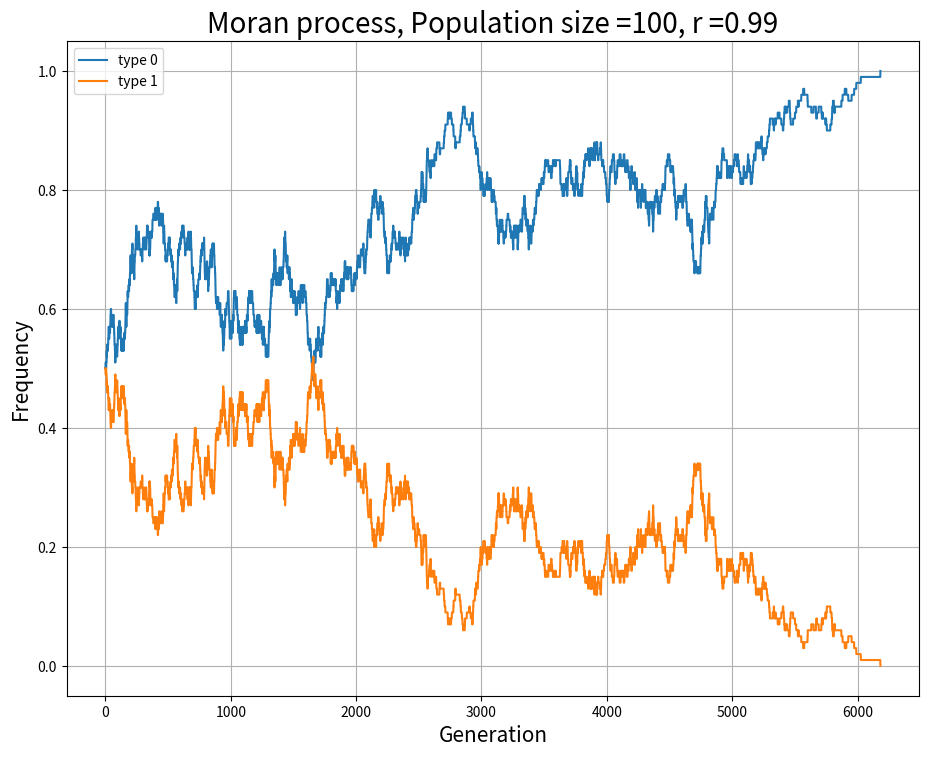

Write the Python code that produced this figure.


import numpy as np
import random as rand
import matplotlib.pyplot as plt


Nt = 1000#number of trials
N = 100# Total no. of individuals in the population
r = 0.99# The fitness of type 0 or type A

#function which takes in population size, fitness and number of individuals of type 0
#as input and returns the fixation probability of type 0
def fixn(popsize,fit,i):
    x_i = (1 - (1/fit**i))/(1 - (1/fit**popsize))
    return round(x_i,3)
    
theo_invsn_prob = round((1 - (1/r))/(1 - (1/(r**N))),3)#theoretical value of invasion probability of type 0 rounded to 3 decimal places

a_fixd = 0# counts the no. of times A gets fixed
for t in range(1,Nt + 1):
    
    A = int(N/2)# No. of A or 0 type initially in the population
    B = int(N/2)# No. of B or 1 type initially in the population
    
    xA = [(A/N)]#list for storing frequency of type A in each generation
    xB = [(B/N)]#list for storing frequency of type B in each generation
    
    iteratn = 0
    while A != 0 and B != 0:
        
        
        
        mean_fit_A = r*A/(r*A + B) # mean fitness of A in the population
        mean_fit_B = B/(r*A + B)   # mean fitness of B in the population
        
        
        #probability weights
        p1 = (A/N)*mean_fit_A # A dies and A reproduce
        p2 = (B/N)*mean_fit_B # B dies and B reproduce
        p3 = (A/N)*mean_fit_B # A dies and B reproduce
        p4 = (B/N)*mean_fit_A # B dies and A reproduce
        
        #defining points that would split [0,1] into intervals of length 
        #corresponding to the probability weights
        a = p1
        b = p1 + p2
        c = p1 + p2 + p3
        
        #updating A and B
        r1 = rand.random()
        
        if 0 < r1 <= a:
            A = A + 0
        if a < r1 <= b:
            B = B + 0
        if b < r1 <= c:
            A = A - 1
            B = B + 1
        if c < r1 <=1:
            A = A + 1
            B = B - 1
         
    
        x0 = A/N
        x1 = B/N
        xA.append(x0)
        xB.append(x1)
        
        if t == 1:# for counting the no.of generation before fixation in trial 1
            iteratn += 1

    if A == N:
        a_fixd += 1
    
    # Plotting the evolution of frequencies just for trial 1
    if t == 1:
        genertn = [i for i in range(iteratn+1)]
        plt.figure(figsize=(11, 8.5))
        plt.plot(genertn,xA,label = 'type 0')
        plt.plot(genertn,xB,label = 'type 1')
        plt.xlabel('Generation',fontsize = 15)
        plt.ylabel('Frequency',fontsize = 15)
        plt.grid(True)
        plt.legend()
        plt.title('Moran process, Population size ='+str(N)+', r ='+str(r),fontsize = 20)  
        name = 'moran_r_'+str(r)+'.png'
        plt.savefig(name) 
        plt.show()

    #print('trial_num =',t)# can uncommend this to see the progress of the simulation while the code is running if required
        
frac_0 = a_fixd/Nt
frac_1 = 1 - frac_0
fix_0 = fixn(N, r, N/2)
print('Fraction of times type O was fixed = ',frac_0)
print('Fraction of times type 1 was fixed = ',frac_1)
print('Theoretical fixation probability of type 0 = ',fix_0)    